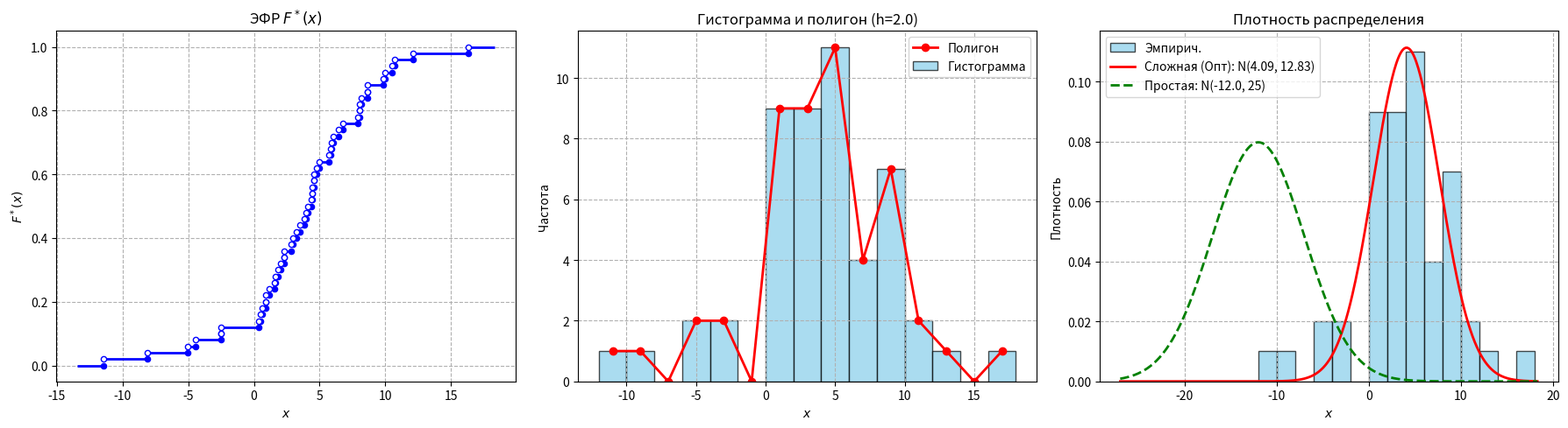

The script that saved this image:
import numpy as np
import matplotlib.pyplot as plt
from scipy import stats
from scipy.stats import kstwobign
from scipy.optimize import minimize

# Отключаем экспоненциальный вид для массивов NumPy
np.set_printoptions(suppress=True, precision=20)

arr = np.array([
    8.65, 4.55, 4.42, 4.76, 8.03, 5.67, 4.97, 4.42, -4.43, 9.87,
    1.84, 8.64, 8.05, -2.52, 10.74, 12.11, 8.14, 4.36, 0.60, 0.91,
    4.57, 1.14, -8.08, 0.38, 3.52, 4.07, -5.05, 6.05, 7.93, 6.75,
    3.97, -11.45, 2.83, 0.52, 2.30, 3.22, 2.03, 1.66, 0.92, 3.84,
    9.95, 2.32, 16.30, 6.47, 2.96, 5.93, 1.54, 10.51, -2.49, 5.86
])

al = 0.10
c = -1.00
d = 8.00
h = 2.00
a0 = -12.00
sig0 = 5.00

n = len(arr)
xs = np.sort(arr)

# ── a) Вариационный ряд ───────────────────────────────────────────
print("=" * 65)
print("a) ВАРИАЦИОННЫЙ РЯД")
print("=" * 65)
print(f"{'i':<6} {'x_(i)':<25} {'(i-1)/n':<25} {'i/n':<25}")
print("-" * 85)
for i, x in enumerate(xs):
    print(f"{i + 1:<6} {x:<25} {i / n:<25} {(i + 1) / n:<25}")
print(f"\nN = {n}")

# ── b) Числовые характеристики ────────────────────────────────────
m = np.mean(arr)
s2 = np.mean((arr - m) ** 2)
s = np.sqrt(s2)

if n % 2 == 0:
    med = xs[n // 2 - 1]
else:
    med = xs[n // 2]

asi = np.mean((arr - m) ** 3) / s ** 3
exc = np.mean((arr - m) ** 4) / s ** 4 - 3
prb = np.mean((arr >= c) & (arr <= d))

print("\n" + "=" * 55)
print("b) ЧИСЛОВЫЕ ХАРАКТЕРИСТИКИ")
print("=" * 55)
print(f"(i)   Математическое ожидание : {m}")
print(f"(ii)  Дисперсия               : {s2}")
print(f"(iii) Медиана                 : {med}")
print(f"(iv)  Асимметрия              : {asi}")
print(f"(v)   Эксцесс                 : {exc}")
print(f"(vi)  P(X ∈ [{c}, {d}])       : {prb}")

# ── c) ОМП и ММ для нормального распределения ─────────────────────
a_mle = m
s2_mle = s2
bias_a = 0.0
bias_s2 = -s2 / n

print("\n" + "=" * 55)
print("c) ОМП И ММ ДЛЯ НОРМАЛЬНОГО РАСПРЕДЕЛЕНИЯ")
print("=" * 55)
print(f"   ОМП/ММ: a_mle  = x̄  = {a_mle},  смещение = {bias_a}")
print(f"   ОМП/ММ: s²_mle = s² = {s2_mle},  смещение ≈ {bias_s2}")

# ── d) Доверительные интервалы ────────────────────────────────────
s2_unb = np.var(arr, ddof=1)
s_unb = np.sqrt(s2_unb)
t_crit = stats.t.ppf(1 - al / 2, df=n - 1)
ci_a_lo = m - t_crit * s_unb / np.sqrt(n)
ci_a_hi = m + t_crit * s_unb / np.sqrt(n)
x2lo = stats.chi2.ppf(al / 2, df=n - 1)
x2hi = stats.chi2.ppf(1 - al / 2, df=n - 1)
ci_s2_lo = (n - 1) * s2_unb / x2hi
ci_s2_hi = (n - 1) * s2_unb / x2lo

print("\n" + "=" * 55)
print(f"d) ДОВЕРИТЕЛЬНЫЕ ИНТЕРВАЛЫ  (α = {al})")
print("=" * 55)
print(f"   t_{{α/2, n-1}} = {t_crit}")
print(f"   χ²_{{α/2}}     = {x2lo},  χ²_{{1-α/2}} = {x2hi}")
print(f"\n   {'Par':<8} {'Lw':>25} {'Up':>25}")
print(f"   {'-' * 60}")
print(f"   {'Mean':<8} {ci_a_lo:>25} {ci_a_hi:>25}")
print(f"   {'Var':<8} {ci_s2_lo:>25} {ci_s2_hi:>25}")

# ── e) Критерий Колмогорова ───────────────────────────────────────
ks_L = np.arange(0, n) / n
ks_R = np.arange(1, n + 1) / n
ks_F0 = stats.norm.cdf(xs, loc=a0, scale=sig0)

ks_c6 = np.abs(ks_F0 - ks_L)
ks_c7 = np.abs(ks_F0 - ks_R)
ks_mx = np.maximum(ks_c6, ks_c7)

j_ks = np.argmax(ks_mx)
D = ks_mx[j_ks]
D_n = D * np.sqrt(n)
ks_crit = kstwobign.ppf(1 - al)
ks_pval = kstwobign.sf(D_n)

print("\n" + "=" * 170)
print(f"e) ТАБЛИЦА КОЛМОГОРОВА  H0: N(a0={a0}, σ0={sig0})")
print("=" * 170)
print(f"{'i':>3} | {'x_i':>8} | {'(i-1)/n':>20} | {'i/n':>20} | {'F0(x_i)':>20} | {'|3-5|':>20} | {'|4-5|':>20} | {'max':>20}")
print("-" * 170)

for i in range(n):
    mark = "<-- MAX" if i == j_ks else ""
    print(f"{i+1:3} | {xs[i]:8} | {ks_L[i]:20} | {ks_R[i]:20} | "
          f"{ks_F0[i]:20} | {ks_c6[i]:20} | {ks_c7[i]:20} | {ks_mx[i]:20} {mark}")

print("-" * 170)
print(f"   D = {D},  D*sqrt(n) = {D_n}")
print(f"   Критическое значение: {ks_crit}")
print(f"   p-value (наибольший уровень значимости): {ks_pval}")
print(f"   Итог: {'Отвергаем H0' if D_n > ks_crit else 'Нет оснований отвергнуть H0'}")


# ── СЕТКА ИНТЕРВАЛОВ И ЧАСТОТ ИЗ ГИСТОГРАММЫ (Пункты f и g) ───────
chi2_edges = [-np.inf, 0.0, 2.0, 4.0, 6.0, np.inf]
nu_observed = np.array([6, 9, 9, 11, 15], dtype=float)

# ── f) Простая гипотеза χ²: N(a0, sig0²) ─────────────────────────
k = len(nu_observed)
npr_f = []
for i in range(k):
    p = stats.norm.cdf(chi2_edges[i+1], a0, sig0) - stats.norm.cdf(chi2_edges[i], a0, sig0)
    npr_f.append(p * n)
npr_f = np.array(npr_f, dtype=float)

safe_npr_f = np.where(npr_f > 1e-10, npr_f, 1e-10)
res2_f = ((nu_observed - npr_f) ** 2) / safe_npr_f
X2_f = np.sum(res2_f)
df_f = k - 1
xa1_f = stats.chi2.ppf(1 - al, df_f)
pval_f = stats.chi2.sf(X2_f, df_f)

print(f"\n{'=' * 110}\n  f) χ²  простая гипотеза H0: N(a0={a0}, σ0={sig0})\n{'=' * 110}")
print(f"{'i':>4} {'lw':>8} {'up':>8} {'nu_i':>8} {'np_i':>25} {'(nu-np)^2/np':>25} {'np>=5':>6}")
print("-" * 110)
for i in range(k):
    lw_s = f"{chi2_edges[i]}" if not np.isinf(chi2_edges[i]) else "-∞"
    up_s = f"{chi2_edges[i+1]}" if not np.isinf(chi2_edges[i+1]) else "+∞"
    ok = "✓" if npr_f[i] >= 4.99 else "✗"
    print(f"{i + 1:>4} {lw_s:>8} {up_s:>8} {nu_observed[i]:>8.0f} {npr_f[i]:>25} {res2_f[i]:>25} {ok:>6}")
print("-" * 110)
print(f"{'Итого':>22} {n:>8.0f} {np.sum(npr_f):>25} {X2_f:>25}")
print(f"\n   k = {k},  df = {df_f}")
print(f"   X² = {X2_f}")
print(f"   χ²_кр (α={al}, df={df_f}) = {xa1_f}")
print(f"   X² > χ²_кр : {X2_f > xa1_f}  →  {'Отвергаем H0' if X2_f > xa1_f else 'Нет оснований отвергнуть H0'}")
print(f"   p-value = {pval_f}")


# ── g) Сложная гипотеза χ²: Поиск параметров через минимум Хи-Квадрат ──
def csq_target(params):
    a_opt, sig_opt = params
    if sig_opt <= 0:
        return 1e10
    p = stats.norm.cdf(chi2_edges[1:], loc=a_opt, scale=sig_opt) - stats.norm.cdf(chi2_edges[:-1], loc=a_opt, scale=sig_opt)
    npr = p * n
    safe_npr = np.where(npr > 1e-10, npr, 1e-10)
    return np.sum((nu_observed - safe_npr)**2 / safe_npr)

opt_res = minimize(csq_target, [m, np.sqrt(s2)], method='Nelder-Mead')
a_opt, sig_opt = opt_res.x
X2_g = opt_res.fun

p_g = stats.norm.cdf(chi2_edges[1:], loc=a_opt, scale=sig_opt) - stats.norm.cdf(chi2_edges[:-1], loc=a_opt, scale=sig_opt)
npr_g = p_g * n
res2_g = ((nu_observed - npr_g) ** 2) / npr_g
df_g = k - 1 - 2
xa1_g = stats.chi2.ppf(1 - al, df_g)
pval_g = stats.chi2.sf(X2_g, df_g)

print(f"\n{'=' * 110}\n  g) χ²  сложная гипотеза H0: N(a_opt={a_opt}, σ_opt={sig_opt})\n{'=' * 110}")
print(f"{'i':>4} {'lw':>8} {'up':>8} {'nu_i':>8} {'np_i':>25} {'(nu-np)^2/np':>25} {'np>=5':>6}")
print("-" * 110)
for i in range(k):
    lw_s = f"{chi2_edges[i]}" if not np.isinf(chi2_edges[i]) else "-∞"
    up_s = f"{chi2_edges[i+1]}" if not np.isinf(chi2_edges[i+1]) else "+∞"
    ok = "✓" if npr_g[i] >= 4.99 else "✗"
    print(f"{i + 1:>4} {lw_s:>8} {up_s:>8} {nu_observed[i]:>8.0f} {npr_g[i]:>25} {res2_g[i]:>25} {ok:>6}")
print("-" * 110)
print(f"{'Итого':>22} {n:>8.0f} {np.sum(npr_g):>25} {X2_g:>25}")
print(f"\n   k = {k},  df = {df_g}")
print(f"   X² = {X2_g}")
print(f"   χ²_кр (α={al}, df={df_g}) = {xa1_g}")
print(f"   X² > χ²_кр : {X2_g > xa1_g}  →  {'Отвергаем H0' if X2_g > xa1_g else 'Нет оснований отвергнуть H0'}")
print(f"   p-value = {pval_g}")


# ── Графики ───────────────────────────────────────────────────────
x_min_plot = np.floor(np.min(arr) / h) * h
x_max_plot = np.ceil(np.max(arr) / h) * h
bins = np.arange(x_min_plot, x_max_plot + h / 2, h)

fig, axes = plt.subplots(1, 3, figsize=(18, 5))

# ЭФР
ecdf_x_l = np.concatenate([[xs[0] - 2], xs])
ecdf_x_r = np.concatenate([xs, [xs[-1] + 2]])
ecdf_y = np.arange(0, n + 1) / n

axes[0].hlines(ecdf_y, ecdf_x_l, ecdf_x_r, colors='b', lw=2)
axes[0].scatter(ecdf_x_r[:-1], ecdf_y[:-1], color='blue', zorder=4, s=20)
axes[0].scatter(ecdf_x_l[1:], ecdf_y[1:], color='white', edgecolors='blue', zorder=4, s=20)
axes[0].set_title('ЭФР $F^*(x)$')
axes[0].set_xlabel('$x$')
axes[0].set_ylabel('$F^*(x)$')
axes[0].grid(True, linestyle='--')

# Гистограмма + полигон
counts_h, edges = np.histogram(arr, bins=bins)
mids = (edges[:-1] + edges[1:]) / 2
axes[1].bar(edges[:-1], counts_h, width=h, align='edge',
            edgecolor='black', color='skyblue', alpha=0.7, label='Гистограмма')
axes[1].plot(mids, counts_h, 'ro-', lw=2, label='Полигон')
axes[1].set_title(f'Гистограмма и полигон (h={h})')
axes[1].set_xlabel('$x$')
axes[1].set_ylabel('Частота')
axes[1].legend()
axes[1].grid(True, linestyle='--')

# Гистограмма + плотности
axes[2].hist(arr, bins=bins, density=True, edgecolor='black',
             color='skyblue', alpha=0.7, label='Эмпирич.')

x_line = np.linspace(a0 - 3 * sig0, xs[-1] + 2, 400)
axes[2].plot(x_line, stats.norm.pdf(x_line, a_opt, sig_opt),
             'r-', lw=2, label=f'Сложная (Опт): N({a_opt:.2f}, {sig_opt**2:.2f})')
axes[2].plot(x_line, stats.norm.pdf(x_line, a0, sig0),
             'g--', lw=2, label=f'Простая: N({a0}, {sig0 ** 2:.0f})')
axes[2].set_title('Плотность распределения')
axes[2].set_xlabel('$x$')
axes[2].set_ylabel('Плотность')
axes[2].legend()
axes[2].grid(True, linestyle='--')

plt.tight_layout()
plt.show()
